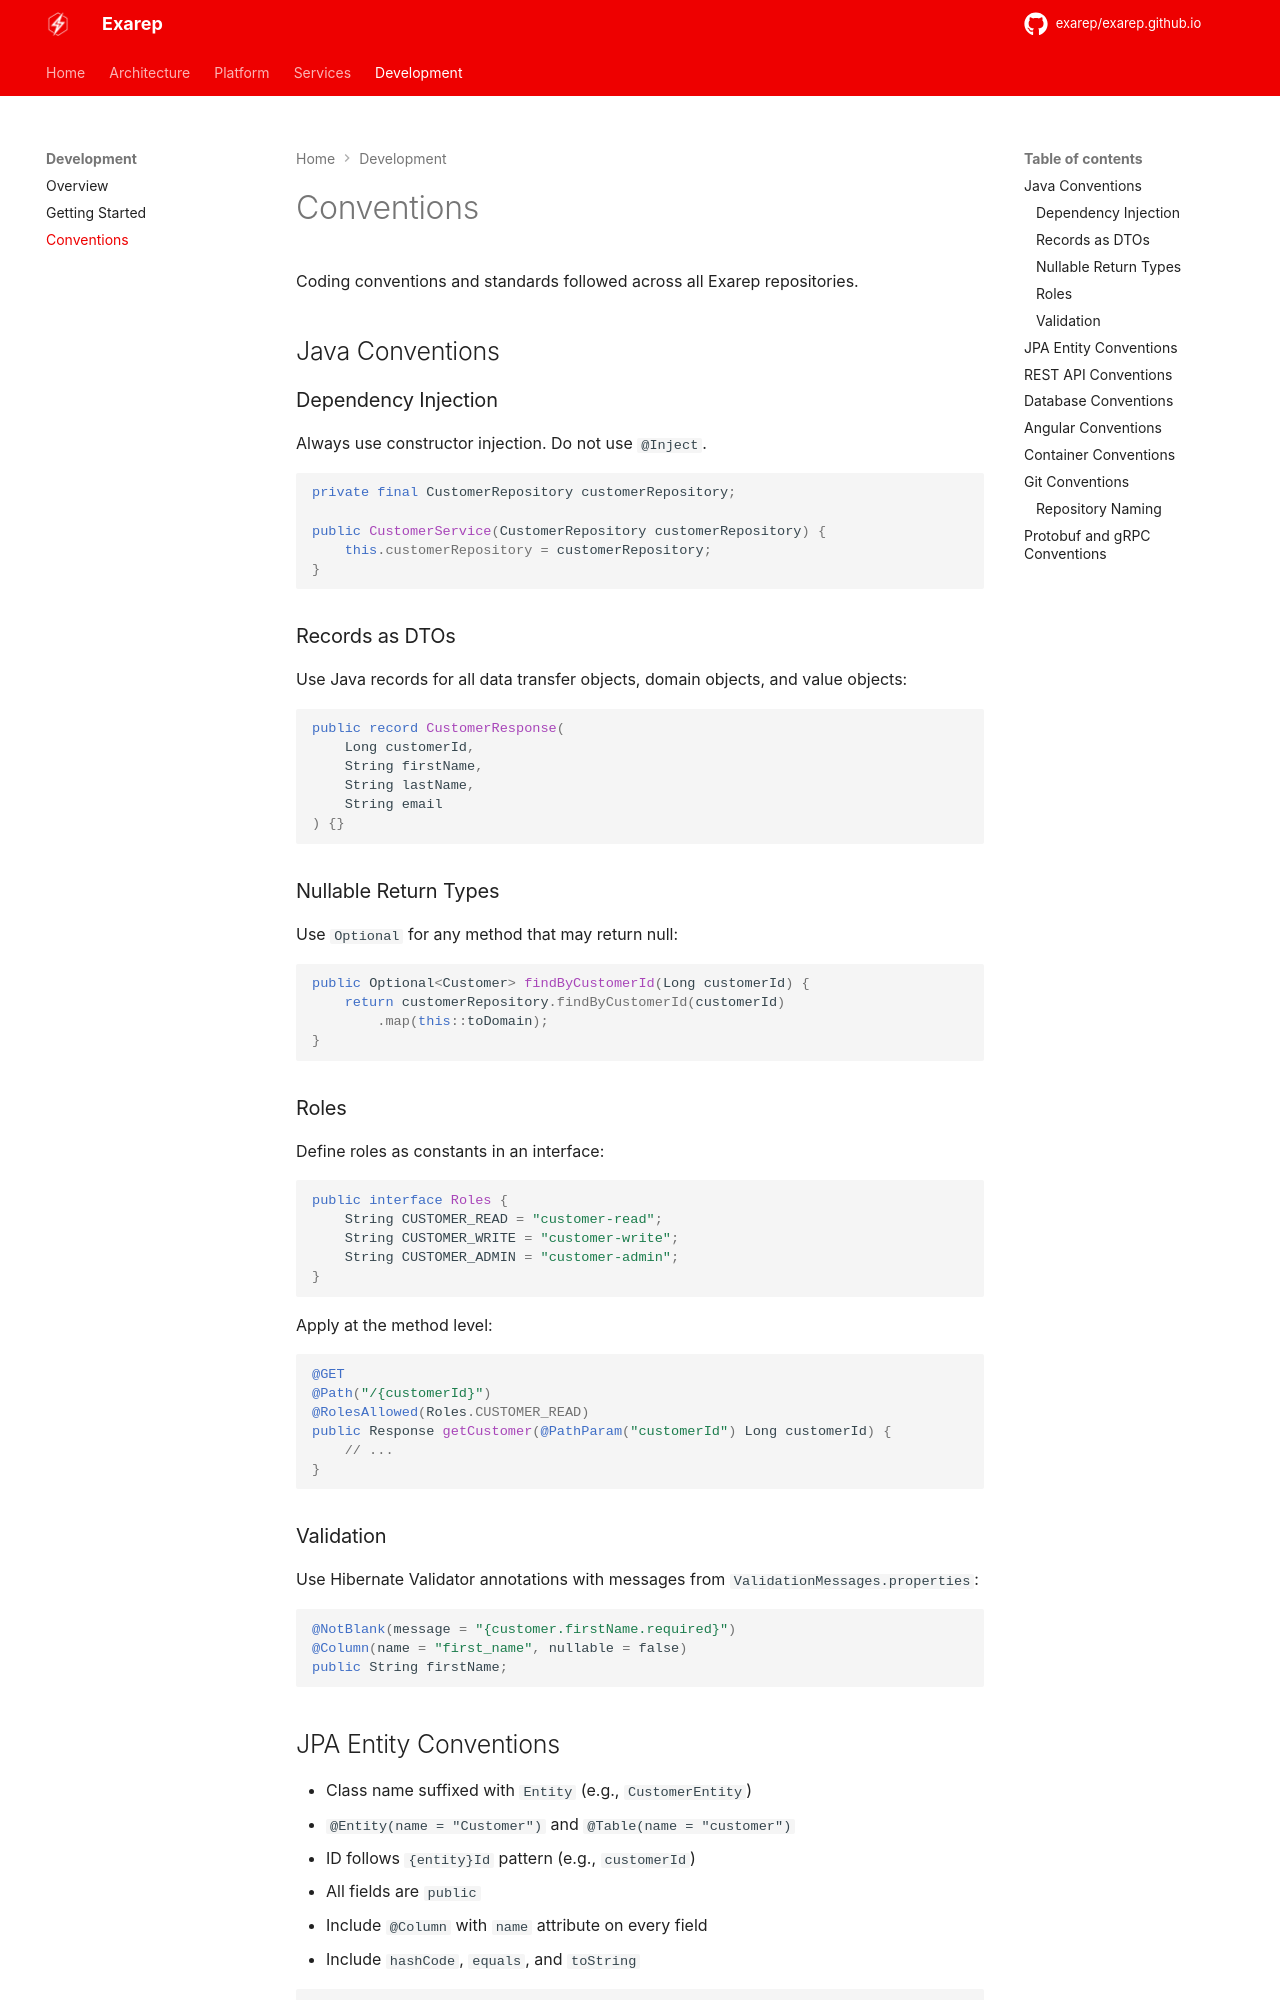

repository: exarep/exarep.github.io · page: development/conventions/index.html · generator: mkdocs

# Conventions

Coding conventions and standards followed across all Exarep repositories.

## Java Conventions

### Dependency Injection

Always use constructor injection. Do not use `@Inject`.

```java
private final CustomerRepository customerRepository;

public CustomerService(CustomerRepository customerRepository) {
    this.customerRepository = customerRepository;
}
```

### Records as DTOs

Use Java records for all data transfer objects, domain objects, and value objects:

```java
public record CustomerResponse(
    Long customerId,
    String firstName,
    String lastName,
    String email
) {}
```

### Nullable Return Types

Use `Optional` for any method that may return null:

```java
public Optional<Customer> findByCustomerId(Long customerId) {
    return customerRepository.findByCustomerId(customerId)
        .map(this::toDomain);
}
```

### Roles

Define roles as constants in an interface:

```java
public interface Roles {
    String CUSTOMER_READ = "customer-read";
    String CUSTOMER_WRITE = "customer-write";
    String CUSTOMER_ADMIN = "customer-admin";
}
```

Apply at the method level:

```java
@GET
@Path("/{customerId}")
@RolesAllowed(Roles.CUSTOMER_READ)
public Response getCustomer(@PathParam("customerId") Long customerId) {
    // ...
}
```

### Validation

Use Hibernate Validator annotations with messages from `ValidationMessages.properties`:

```java
@NotBlank(message = "{customer.firstName.required}")
@Column(name = "first_name", nullable = false)
public String firstName;
```
